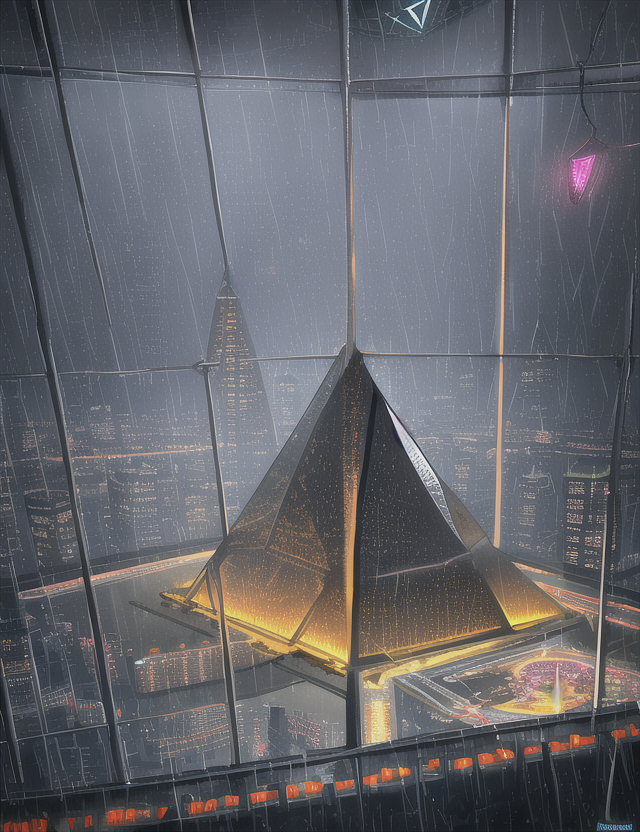
Generation parameters embedded in this image by AUTOMATIC1111 Stable Diffusion web UI or a fork of it (Forge, ...) (PNG 'parameters' text chunk):
pyramid, dome,neon,streets,skyscrapers, rain, cyberpunk,antennas,cables, food_stands, spot_lights
Negative prompt: blurry, unfocused, people
Steps: 35, Sampler: Euler, CFG scale: 7, Seed: 3915988447, Size: 640x832, Model hash: 1a7df6b8